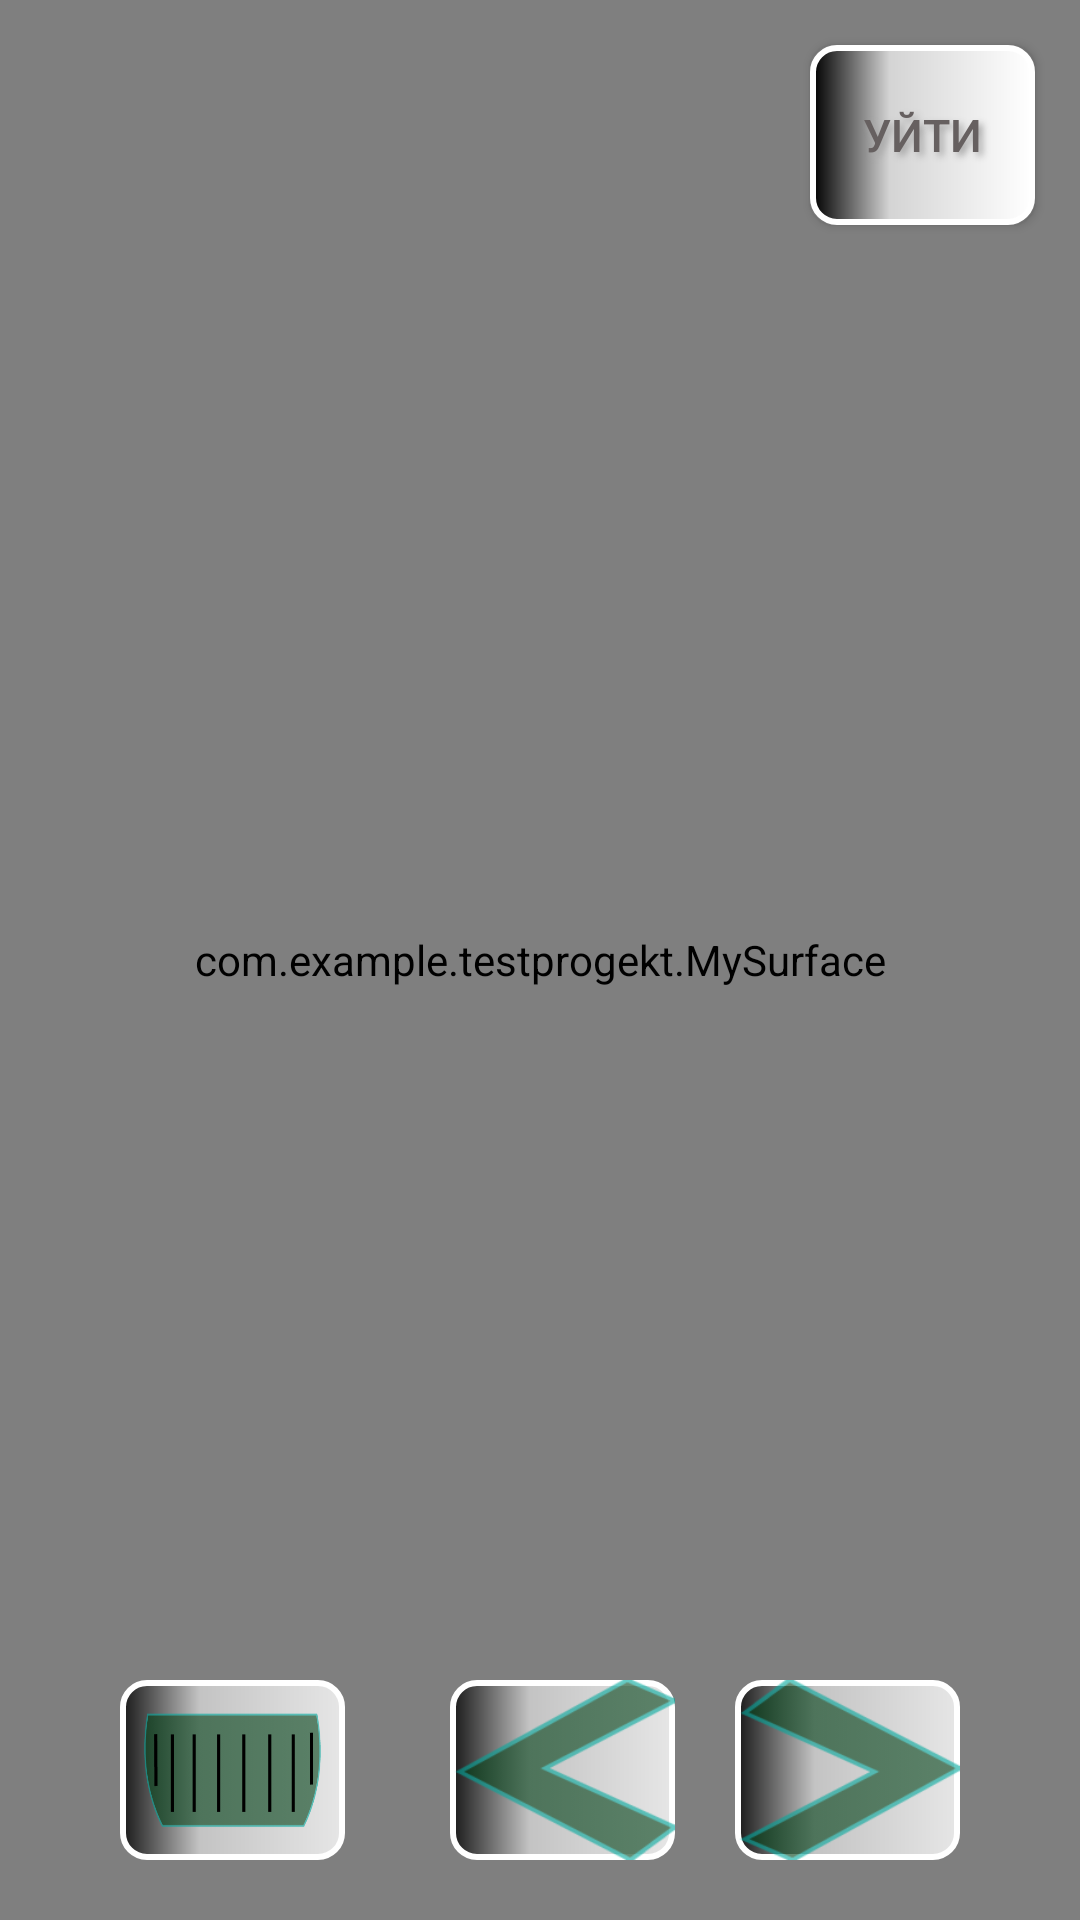

Produce the Android XML layout that renders to this screen, including the resource entries it uses.
<!-- AndroidManifest.xml: application theme Theme.TestProgekt -->
<!-- res/layout/activity_game_screen.xml -->
<?xml version="1.0" encoding="utf-8"?>
<RelativeLayout xmlns:android="http://schemas.android.com/apk/res/android"
    xmlns:tools="http://schemas.android.com/tools"
    android:layout_width="match_parent"
    android:layout_height="match_parent"
    android:orientation="vertical"
    tools:context=".GameScreen">

    <com.example.testprogekt.MySurface
        android:id="@+id/mySurface"
        android:layout_width="match_parent"
        android:layout_height="match_parent" />

    <TextView
        android:id="@+id/chronometer"
        android:layout_width="match_parent"
        android:layout_height="30dp"
        android:background="#00018786"
        android:gravity="center"
        android:textColor="@color/white"
        android:textSize="25sp" />

    <ImageButton
        android:id="@+id/stop"
        android:layout_width="75dp"
        android:layout_height="60dp"
        android:layout_alignParentBottom="true"
        android:layout_marginEnd="20dp"
        android:layout_marginStart="40dp"
        android:layout_marginBottom="20dp"
        android:background="@drawable/buttonshape_game"
        android:shadowColor="#A8A8A8"
        android:src="@drawable/brake"
        android:scaleType="fitXY"
        android:text="Button"
        android:textColor="#FFFFFF"
        android:textSize="30sp" />

    <ImageButton
        android:id="@+id/left"
        android:layout_width="75dp"
        android:layout_height="60dp"
        android:layout_alignParentBottom="true"
        android:layout_toStartOf="@+id/right"
        android:layout_marginEnd="20dp"
        android:layout_marginStart="40dp"
        android:layout_marginBottom="20dp"
        android:background="@drawable/buttonshape_game"
        android:src="@drawable/to_left"
        android:shadowColor="#A8A8A8"
        android:shadowDx="0"
        android:shadowDy="0"
        android:shadowRadius="5"
        android:scaleType="fitXY"
        android:text="Button"
        android:textColor="#FFFFFF"
        android:textSize="30sp" />

    <ImageButton
        android:id="@+id/right"
        android:layout_width="75dp"
        android:layout_height="60dp"
        android:layout_marginEnd="40dp"
        android:layout_marginBottom="20dp"
        android:layout_alignParentEnd="true"
        android:layout_alignParentBottom="true"
        android:background="@drawable/buttonshape_game"
        android:src="@drawable/to_right"
        android:scaleType="fitXY"
        android:shadowColor="#A8A8A8"
        android:shadowDx="0"
        android:shadowDy="0"
        android:shadowRadius="5"
        android:text="Button"
        android:textColor="#FFFFFF"
        android:textSize="30sp" />

    <Button
        android:id="@+id/leave"
        android:layout_width="75dp"
        android:layout_height="60dp"
        android:layout_marginEnd="15dp"
        android:layout_marginTop="15dp"
        android:layout_alignParentTop="true"
        android:layout_alignParentEnd="true"
        android:background="@drawable/buttonshape_main"
        android:text="Уйти"
        android:textSize="15sp"
        android:textColor="#666060"
        android:shadowColor="#A8A8A8"
        android:shadowDx="4"
        android:shadowDy="4"
        android:shadowRadius="6"/>

    <TextView
        android:id="@+id/oops"
        android:layout_width="match_parent"
        android:layout_height="wrap_content"
        android:layout_below="@+id/leave"
        android:gravity="center"
        android:textColor="#FF7C36"
        android:textSize="100sp" />


</RelativeLayout>
<!-- resources referenced by this layout -->
<resources>
  <color name="white">#FFFFFFFF</color>
  <!-- drawable brake: png bitmap (drawable, 3817 bytes) -->
  <!-- drawable buttonshape_game (drawable) -->
  <?xml version="1.0" encoding="utf-8"?>
  <shape xmlns:android="http://schemas.android.com/apk/res/android" android:shape="rectangle" >
      <corners
          android:radius="8dp"
          />
      <gradient
          android:angle="360"
          android:centerX="35%"
          android:centerColor="#CCD4D4D4"
          android:startColor="#CC000000"
          android:endColor="#CCFFFFFF"
          android:type="linear"
          />
      <padding
          android:left="0dp"
          android:top="0dp"
          android:right="0dp"
          android:bottom="0dp"
          />
      <size
          android:width="250dp"
          android:height="54dp"
          />
      <stroke
          android:width="2dp"
          android:color="#FFFFFF"
          />
  </shape>
  <!-- drawable buttonshape_main (drawable) -->
  <?xml version="1.0" encoding="utf-8"?>
  <shape xmlns:android="http://schemas.android.com/apk/res/android" android:shape="rectangle" >
      <corners
          android:radius="8dp"
          />
      <gradient
          android:angle="360"
          android:centerX="35%"
          android:centerColor="#D4D4D4"
          android:startColor="#000000"
          android:endColor="#FFFFFF"
          android:type="linear"
          />
      <padding
          android:left="0dp"
          android:top="0dp"
          android:right="0dp"
          android:bottom="0dp"
          />
      <size
          android:width="250dp"
          android:height="54dp"
          />
      <stroke
          android:width="2dp"
          android:color="#FFFFFF"
          />
  </shape>
  <!-- drawable to_left: png bitmap (drawable, 2390 bytes) -->
  <!-- drawable to_right: png bitmap (drawable, 2351 bytes) -->
  <style name="Theme.TestProgekt" parent="Theme.AppCompat.Light.NoActionBar">
          
          <item name="colorPrimary">@color/purple_500</item>
          <item name="colorPrimaryVariant">@color/purple_700</item>
          <item name="colorOnPrimary">@color/white</item>
          
          <item name="colorSecondary">@color/teal_200</item>
          <item name="colorSecondaryVariant">@color/teal_700</item>
          <item name="colorOnSecondary">@color/black</item>
          
          <item name="android:statusBarColor" tools:targetApi="l">?attr/colorPrimaryVariant</item>
          
          <item name="android:windowFullscreen">true</item>
      </style>
  <color name="purple_500">#FF6200EE</color>
  <color name="purple_700">#FF3700B3</color>
  <color name="teal_200">#FF03DAC5</color>
  <color name="teal_700">#FF018786</color>
  <color name="black">#FF000000</color>
</resources>
